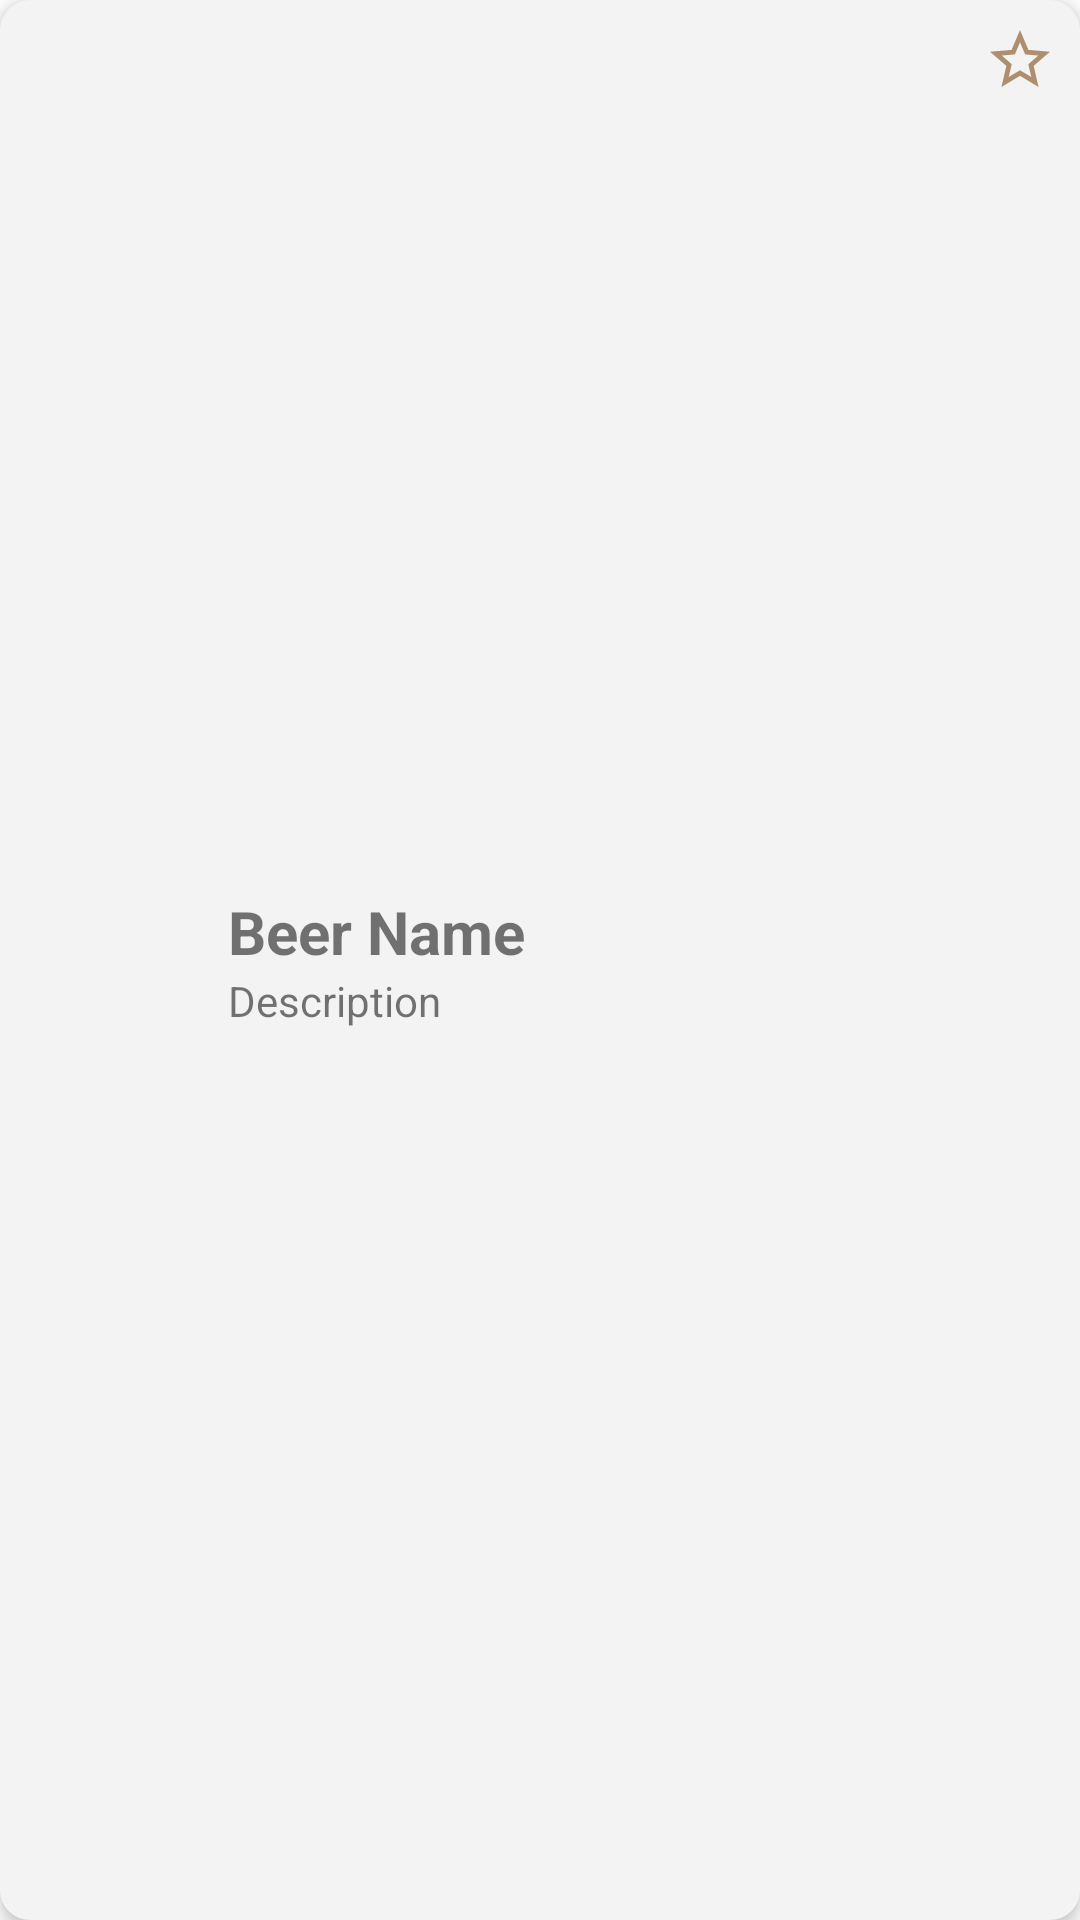

Layout XML and referenced resources for this Android screen:
<!-- AndroidManifest.xml: application theme Theme.Cervejeiros_SA -->
<!-- res/layout/adapter_beer_list.xml -->
<?xml version="1.0" encoding="utf-8"?>
<androidx.constraintlayout.widget.ConstraintLayout xmlns:android="http://schemas.android.com/apk/res/android"
    xmlns:app="http://schemas.android.com/apk/res-auto"
    xmlns:tools="http://schemas.android.com/tools"
    android:layout_width="match_parent"
    android:layout_height="wrap_content"
    android:layout_margin="8dp"
    android:background="@drawable/bg_beer_list"
    android:elevation="3dp">

    <ImageView
        android:id="@+id/imageBeerList"
        android:layout_width="60dp"
        android:layout_height="60dp"
        android:layout_marginStart="8dp"
        android:layout_marginTop="8dp"
        android:layout_marginBottom="8dp"
        android:scaleType="fitCenter"
        app:layout_constraintBottom_toBottomOf="parent"
        app:layout_constraintStart_toStartOf="parent"
        app:layout_constraintTop_toTopOf="parent"
        tools:srcCompat="@tools:sample/avatars"
        />

    <TextView
        android:id="@+id/textBeerTagLine"
        android:layout_width="0dp"
        android:layout_height="wrap_content"
        android:layout_marginStart="8dp"
        android:layout_marginEnd="8dp"
        android:text="@string/description"
        app:layout_constraintBottom_toBottomOf="parent"
        app:layout_constraintEnd_toEndOf="parent"
        app:layout_constraintStart_toEndOf="@+id/imageBeerList"
        app:layout_constraintTop_toBottomOf="@+id/textBeerName" />

    <TextView
        android:id="@+id/textBeerName"
        android:layout_width="0dp"
        android:layout_height="wrap_content"
        android:layout_marginStart="8dp"
        android:text="@string/beer_name"
        android:textSize="20sp"
        android:textStyle="bold"
        app:layout_constraintBottom_toTopOf="@+id/textBeerTagLine"
        app:layout_constraintEnd_toStartOf="@+id/imageFavorite"
        app:layout_constraintStart_toEndOf="@+id/imageBeerList"
        app:layout_constraintTop_toTopOf="parent"
        app:layout_constraintVertical_chainStyle="packed" />

    <ImageView
        android:id="@+id/imageFavorite"
        android:layout_width="24dp"
        android:layout_height="24dp"
        android:layout_marginTop="8dp"
        android:layout_marginEnd="8dp"
        android:background="@drawable/ic_fav_unselected_24"
        app:layout_constraintEnd_toEndOf="parent"
        app:layout_constraintTop_toTopOf="parent" />

</androidx.constraintlayout.widget.ConstraintLayout>
<!-- resources referenced by this layout -->
<resources>
  <!-- drawable bg_beer_list (drawable) -->
  <?xml version="1.0" encoding="utf-8"?>
  <shape xmlns:android="http://schemas.android.com/apk/res/android">
      <solid android:color="@color/beer_adapter_background"/>
      <corners android:radius="10dp"/>
  
  </shape>
  <!-- drawable ic_fav_unselected_24 (drawable) -->
  <vector xmlns:android="http://schemas.android.com/apk/res/android"
      android:width="24dp"
      android:height="24dp"
      android:viewportWidth="24"
      android:viewportHeight="24"
      android:tint="#AE8E6F">
    <path
        android:fillColor="#AE8E6F"
        android:pathData="M22,9.24l-7.19,-0.62L12,2 9.19,8.63 2,9.24l5.46,4.73L5.82,21 12,17.27 18.18,21l-1.63,-7.03L22,9.24zM12,15.4l-3.76,2.27 1,-4.28 -3.32,-2.88 4.38,-0.38L12,6.1l1.71,4.04 4.38,0.38 -3.32,2.88 1,4.28L12,15.4z"/>
  </vector>
  <string name="beer_name">Beer Name</string>
  <string name="description">Description</string>
  <style name="Theme.Cervejeiros_SA" parent="Theme.MaterialComponents.DayNight.DarkActionBar">
          
          <item name="colorPrimary">#AE8E6F</item>
          <item name="colorPrimaryVariant">#977B60</item>
          <item name="colorOnPrimary">@color/white</item>
          
          <item name="colorSecondary">@color/teal_200</item>
          <item name="colorSecondaryVariant">@color/teal_700</item>
          <item name="colorOnSecondary">@color/black</item>
          
          <item name="android:statusBarColor" tools:targetApi="l">?attr/colorPrimaryVariant</item>
          <item name="android:windowActivityTransitions">true</item>
          
      </style>
  <color name="beer_adapter_background">#F3F3F3</color>
  <color name="white">#FFFFFFFF</color>
  <color name="teal_200">#FF03DAC5</color>
  <color name="teal_700">#FF018786</color>
  <color name="black">#FF000000</color>
</resources>
